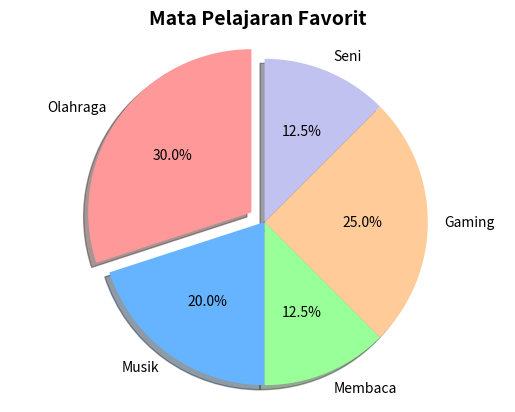

The matplotlib source for this figure:
import matplotlib.pyplot as plt

# Data Hobi dan Jumlah Siswa
hobi = ['Olahraga', 'Musik', 'Membaca', 'Gaming', 'Seni']
jumlah_siswa = [12, 8, 5, 10, 5]

# Warna untuk setiap irisan
colors = ['#ff9999','#66b3ff','#99ff99','#ffcc99','#c2c2f0']

# Explode: membuat potongon terpisah (fokus pada yang terbesar)
explode = (0.1, 0, 0, 0, 0)

# Membuat pie chart
plt.pie(jumlah_siswa, labels=hobi, colors=colors, autopct='%1.1f%%', explode=explode, shadow=True, startangle=90) 

# Menambahkan judul 
plt.title('Mata Pelajaran Favorit', fontsize=14, fontweight='bold')
plt.axis('equal')  # Agar pie chart berbentuk lingkaran

# Menampilkan grafik
plt.show()